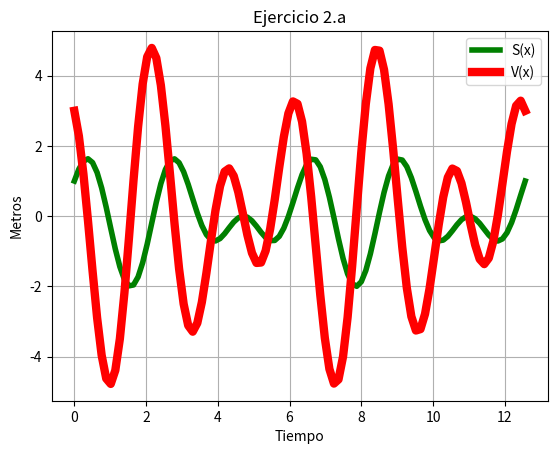

The matplotlib source for this figure:
# [redacted]
#Laboratorio 3b
#Dic. 2016
#Ejercicio 2a

import matplotlib.pyplot as plt
import numpy as np
import math

x=np.linspace(0,4*math.pi,100)
y=np.cos(2*x)+np.sin(3*x)
b=-2*np.sin(2*x)+3*np.cos(3*x)
plt.plot(x,y,linewidth=4,color='g',label='S(x)')
plt.plot(x,b,linewidth=6,color='r',label='V(x)')
plt.legend()
plt.title('Ejercicio 2.a')
plt.xlabel('Tiempo')
plt.ylabel('Metros')
plt.grid(True)
plt.show()
